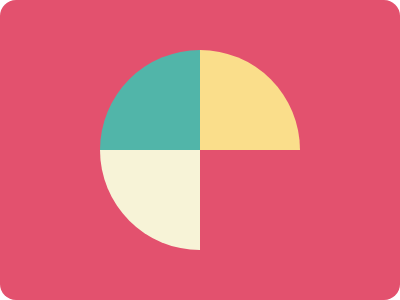

Give the HTML and CSS whose rendering is this image.

<!DOCTYPE html>
<html lang="en">
<head>
    <meta charset="UTF-8">
    <meta name="viewport" content="width=device-width, initial-scale=1.0">
    <meta name="author" content="sefaekici">
     <title>Missing Slice</title>

    <style>
        *{
            margin: 0;
            padding: 0;
          
        }

        body{
            height: 100vh;
            display: flex;
            align-items: center;
            justify-content: center;
        }

        .container{
            width: 400px;
            height: 300px;
            background-color: #E3516E;
            border-radius: 1rem;
            display: flex;
            justify-content: center;
            align-items: center;
        }
        .circle{
            width: 200px;
            height: 200px;
            background:conic-gradient(#FADE8B 0 25%,#E3516E 25% 50%,#F7F3D7 50% 75%,#51B5A9 75%);
            border-radius: 50%;
        }

        
    </style>

</head>

<body>

    <div class="container">

        <div class="circle">

        </div>

    </div>
    
    
</body>
</html>